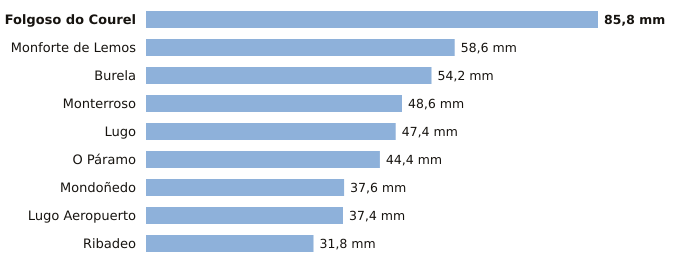

The table this chart was drawn from, first rows:
estacion, provincia, indicativo, mm_6_dias_anteriores, mm_hoy, mm_7_dias, horas_de_hoy
Folgoso do Courel, Lugo, 1658, 85.8, 0.0, 85.8, 4
Monforte de Lemos, Lugo, 1679A, 58.6, 0.0, 58.6, 6
Burela, Lugo, 1347T, 54.2, 0.0, 54.2, 3
Monterroso, Lugo, 1446X, 48.6, 0.0, 48.6, 5
Lugo, Lugo, 1518A, 47.4, 0.0, 47.4, 4
O Páramo, Lugo, 1521I, 44.4, 0.0, 44.4, 5
Mondoñedo, Lugo, 1344X, 37.6, 0.0, 37.6, 6
Lugo Aeropuerto, Lugo, 1505, 37.4, 0.0, 37.4, 6
Ribadeo, Lugo, 1342X, 31.8, 0.0, 31.8, 2
